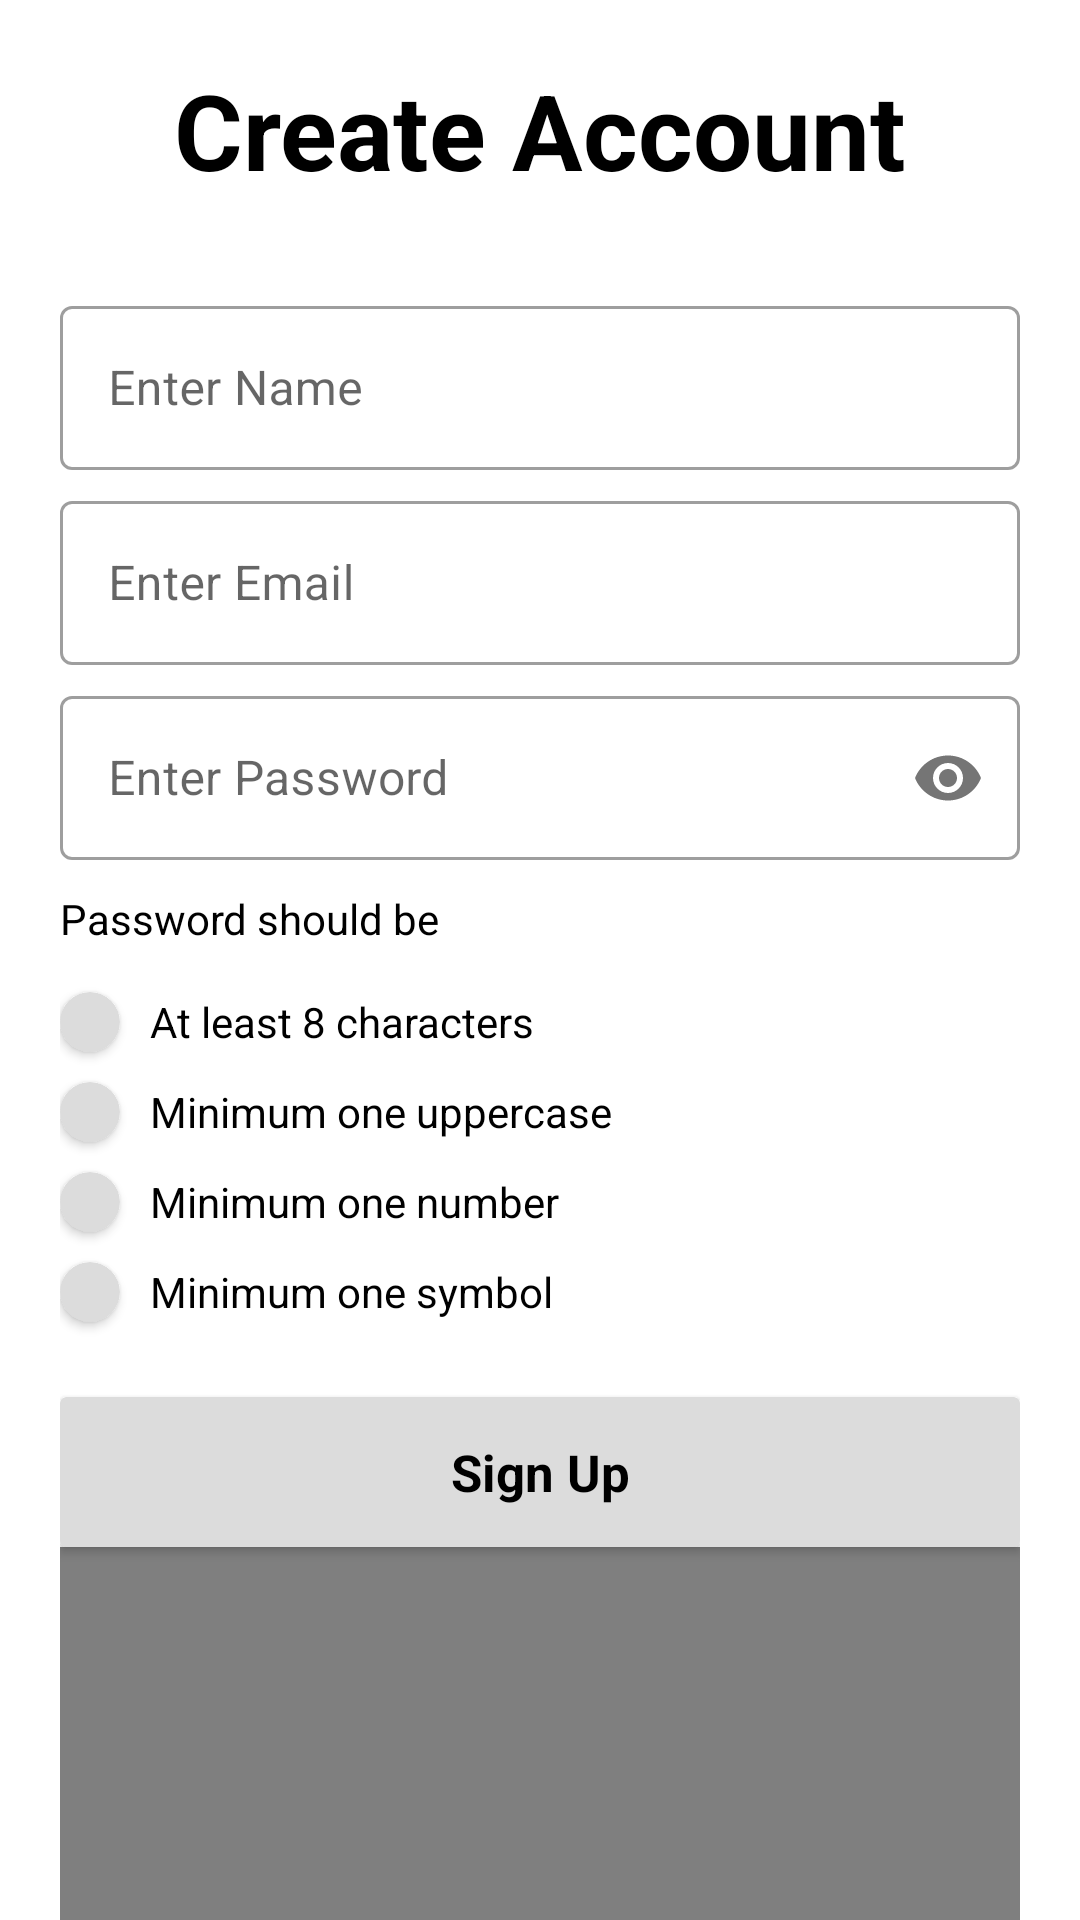

Produce the Android XML layout that renders to this screen, including the resource entries it uses.
<!-- AndroidManifest.xml: application theme Theme.AutomaticFishFeeder -->
<!-- res/layout/activity_username.xml -->
<?xml version="1.0" encoding="utf-8"?>
<androidx.core.widget.NestedScrollView xmlns:android="http://schemas.android.com/apk/res/android"
    xmlns:app="http://schemas.android.com/apk/res-auto"
    xmlns:tools="http://schemas.android.com/tools"
    android:layout_width="match_parent"
    android:layout_height="match_parent"
    android:background="@android:color/white"
    tools:context=".MainActivity">

    <LinearLayout
        android:layout_width="match_parent"
        android:layout_height="match_parent"
        android:layout_margin="20dp"
        android:orientation="vertical">

        <TextView
            android:layout_width="match_parent"
            android:layout_height="wrap_content"
            android:layout_marginBottom="30dp"
            android:gravity="center"
            android:text="Create Account"
            android:textColor="@android:color/black"
            android:textSize="35sp"
            android:textStyle="bold" />

        <com.google.android.material.textfield.TextInputLayout
            style="@style/Widget.MaterialComponents.TextInputLayout.OutlinedBox.Dense"
            android:layout_width="match_parent"
            android:layout_height="60dp">

            <EditText
                android:id="@+id/etName"
                android:layout_width="match_parent"
                android:layout_height="match_parent"
                android:hint="Enter Name"
                android:inputType="textEmailAddress"
                android:textColor="@android:color/black" />

        </com.google.android.material.textfield.TextInputLayout>

        <TextView
            android:id="@+id/tvNameError"
            android:layout_width="match_parent"
            android:layout_height="wrap_content"
            android:layout_marginStart="5dp"
            android:layout_marginEnd="5dp"
            android:gravity="center|start"
            android:text="Please enter name"
            android:textColor="@android:color/holo_red_dark"
            android:visibility="gone" />

        <com.google.android.material.textfield.TextInputLayout
            style="@style/Widget.MaterialComponents.TextInputLayout.OutlinedBox.Dense"
            android:layout_width="match_parent"
            android:layout_height="60dp"
            android:layout_marginTop="5dp">

            <EditText
                android:id="@+id/etEmail"
                android:layout_width="match_parent"
                android:layout_height="match_parent"
                android:hint="Enter Email"
                android:inputType="textEmailAddress"
                android:textColor="@android:color/black" />

        </com.google.android.material.textfield.TextInputLayout>

        <TextView
            android:id="@+id/tvEmailError"
            android:layout_width="match_parent"
            android:layout_height="wrap_content"
            android:layout_marginStart="5dp"
            android:layout_marginEnd="5dp"
            android:gravity="center|start"
            android:text="Please enter email"
            android:textColor="@android:color/holo_red_dark"
            android:visibility="gone" />

        <com.google.android.material.textfield.TextInputLayout
            style="@style/Widget.MaterialComponents.TextInputLayout.OutlinedBox.Dense"
            android:layout_width="match_parent"
            android:layout_height="60dp"
            android:layout_marginTop="5dp"
            app:passwordToggleEnabled="true">

            <EditText
                android:id="@+id/etPassword"
                android:layout_width="match_parent"
                android:layout_height="match_parent"
                android:hint="Enter Password"
                android:inputType="textPassword"
                android:textColor="@android:color/black" />

        </com.google.android.material.textfield.TextInputLayout>

        <TextView
            android:id="@+id/tvPasswordError"
            android:layout_width="match_parent"
            android:layout_height="wrap_content"
            android:layout_marginStart="5dp"
            android:layout_marginEnd="5dp"
            android:gravity="center|start"
            android:text="Please enter password"
            android:textColor="@android:color/holo_red_dark"
            android:visibility="gone" />

        <TextView
            android:layout_width="match_parent"
            android:layout_height="wrap_content"
            android:layout_marginTop="10dp"
            android:text="Password should be"
            android:textColor="@android:color/black" />

        <LinearLayout
            android:layout_width="match_parent"
            android:layout_height="30dp"
            android:layout_marginTop="10dp"
            android:gravity="center"
            android:orientation="horizontal">

            <androidx.cardview.widget.CardView
                android:id="@+id/frameOne"
                android:layout_width="20dp"
                android:layout_height="20dp"
                app:cardBackgroundColor="#dcdcdc"
                app:cardCornerRadius="25dp">

                <ImageView
                    android:layout_width="15dp"
                    android:layout_height="15dp"
                    android:layout_gravity="center"
                    android:background="@drawable/ic_baseline_check_24" />

            </androidx.cardview.widget.CardView>


            <TextView
                android:layout_width="match_parent"
                android:layout_height="match_parent"
                android:layout_marginStart="10dp"
                android:layout_marginEnd="10dp"
                android:gravity="center|start"
                android:text="At least 8 characters"
                android:textColor="@android:color/black" />

        </LinearLayout>

        <LinearLayout
            android:layout_width="match_parent"
            android:layout_height="30dp"
            android:gravity="center"
            android:orientation="horizontal">

            <androidx.cardview.widget.CardView
                android:id="@+id/frameTwo"
                android:layout_width="20dp"
                android:layout_height="20dp"
                app:cardBackgroundColor="#dcdcdc"
                app:cardCornerRadius="25dp">

                <ImageView
                    android:layout_width="15dp"
                    android:layout_height="15dp"
                    android:layout_gravity="center"
                    android:background="@drawable/ic_baseline_check_24" />

            </androidx.cardview.widget.CardView>

            <TextView
                android:layout_width="match_parent"
                android:layout_height="match_parent"
                android:layout_marginStart="10dp"
                android:layout_marginEnd="10dp"
                android:gravity="center|start"
                android:text="Minimum one uppercase"
                android:textColor="@android:color/black" />

        </LinearLayout>

        <LinearLayout
            android:layout_width="match_parent"
            android:layout_height="30dp"
            android:gravity="center"
            android:orientation="horizontal">

            <androidx.cardview.widget.CardView
                android:id="@+id/frameThree"
                android:layout_width="20dp"
                android:layout_height="20dp"
                app:cardBackgroundColor="#dcdcdc"
                app:cardCornerRadius="25dp">

                <ImageView
                    android:layout_width="15dp"
                    android:layout_height="15dp"
                    android:layout_gravity="center"
                    android:background="@drawable/ic_baseline_check_24" />

            </androidx.cardview.widget.CardView>

            <TextView
                android:layout_width="match_parent"
                android:layout_height="match_parent"
                android:layout_marginStart="10dp"
                android:layout_marginEnd="10dp"
                android:gravity="center|start"
                android:text="Minimum one number"
                android:textColor="@android:color/black" />

        </LinearLayout>

        <LinearLayout
            android:layout_width="match_parent"
            android:layout_height="30dp"
            android:gravity="center"
            android:orientation="horizontal">

            <androidx.cardview.widget.CardView
                android:id="@+id/frameFour"
                android:layout_width="20dp"
                android:layout_height="20dp"
                app:cardBackgroundColor="#dcdcdc"
                app:cardCornerRadius="25dp">

                <ImageView
                    android:layout_width="15dp"
                    android:layout_height="15dp"
                    android:layout_gravity="center"
                    android:background="@drawable/ic_baseline_check_24" />

            </androidx.cardview.widget.CardView>

            <TextView
                android:layout_width="match_parent"
                android:layout_height="match_parent"
                android:layout_marginStart="10dp"
                android:layout_marginEnd="10dp"
                android:gravity="center|start"
                android:text="Minimum one symbol"
                android:textColor="@android:color/black" />

        </LinearLayout>

        <androidx.cardview.widget.CardView
            android:id="@+id/btnRegister"
            android:layout_width="match_parent"
            android:layout_height="50dp"
            android:layout_marginTop="20dp"
            app:cardBackgroundColor="#dcdcdc">

            <TextView
                android:id="@+id/tvColor"
                android:layout_width="match_parent"
                android:layout_height="match_parent"
                android:gravity="center"
                android:text="Sign Up"
                android:textColor="@android:color/black"
                android:textSize="17sp"
                android:textStyle="bold" />

        </androidx.cardview.widget.CardView>

        <com.airbnb.lottie.LottieAnimationView
            android:id="@+id/police1"
            android:layout_width="match_parent"
            android:layout_height="289dp"
            app:layout_constraintBottom_toBottomOf="parent"
            app:layout_constraintEnd_toEndOf="parent"
            app:layout_constraintHorizontal_bias="0.0"
            app:layout_constraintStart_toStartOf="parent"
            app:layout_constraintTop_toTopOf="parent"
            app:lottie_autoPlay="true"
            app:lottie_rawRes="@raw/dolphin" />

    </LinearLayout>

</androidx.core.widget.NestedScrollView>
<!-- resources referenced by this layout -->
<resources>
  <style name="Theme.AutomaticFishFeeder" parent="Theme.MaterialComponents.DayNight.DarkActionBar">
          
          <item name="colorPrimary">@color/purple_500</item>
          <item name="colorPrimaryVariant">@color/purple_700</item>
          <item name="colorOnPrimary">@color/white</item>
          
          <item name="colorSecondary">@color/teal_200</item>
          <item name="colorSecondaryVariant">@color/teal_700</item>
          <item name="colorOnSecondary">@color/black</item>
          
          <item name="android:statusBarColor" tools:targetApi="l">?attr/colorPrimaryVariant</item>
          
      </style>
  <!-- not gathered from this repository: default colours our renderer supplied (Android Studio template values) -->
  <color name="purple_500">#FF6200EE</color>
  <color name="purple_700">#FF3700B3</color>
  <color name="teal_200">#FF03DAC5</color>
  <color name="teal_700">#FF018786</color>
  <color name="black">#FF000000</color>
  <color name="white">#FFFFFFFF</color>
</resources>
